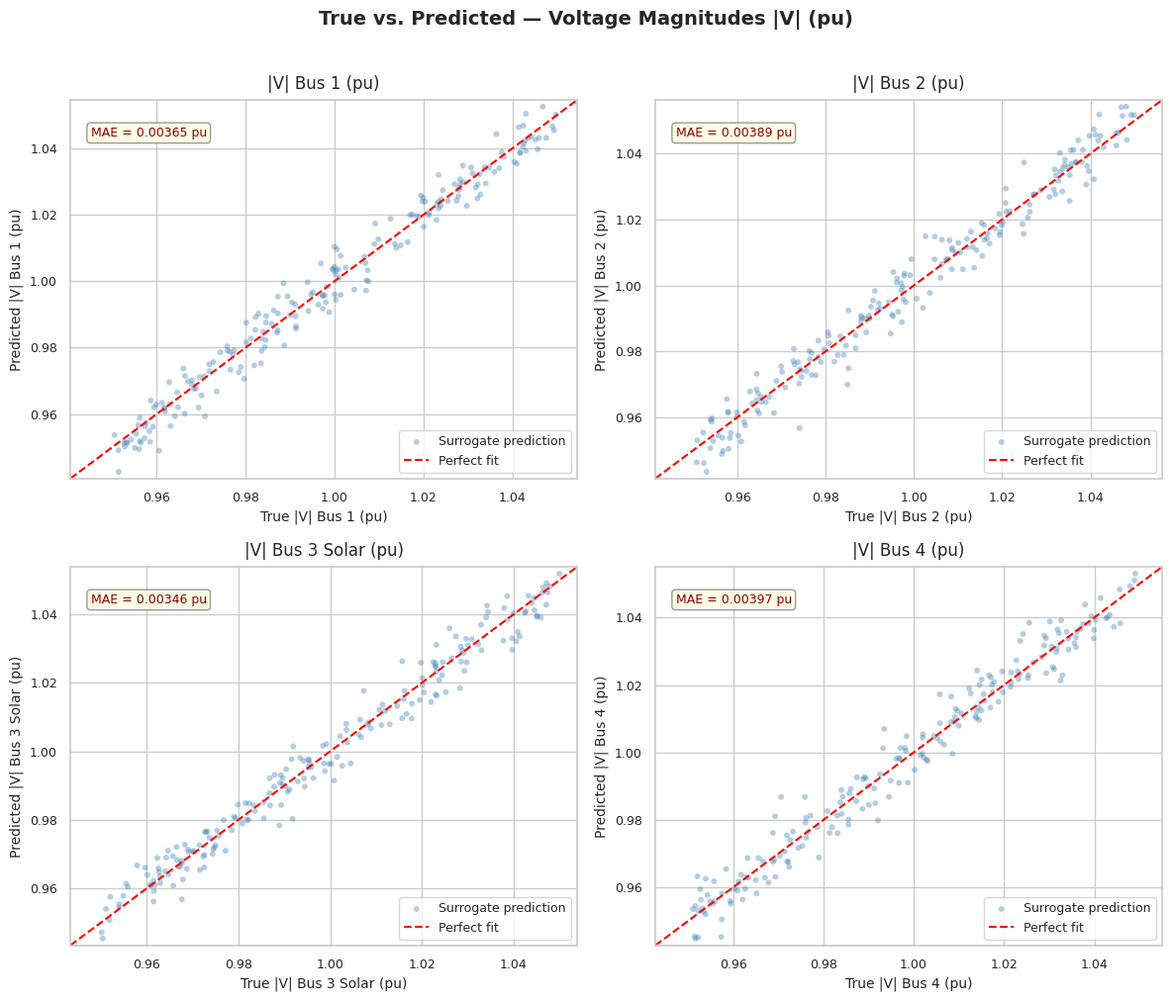
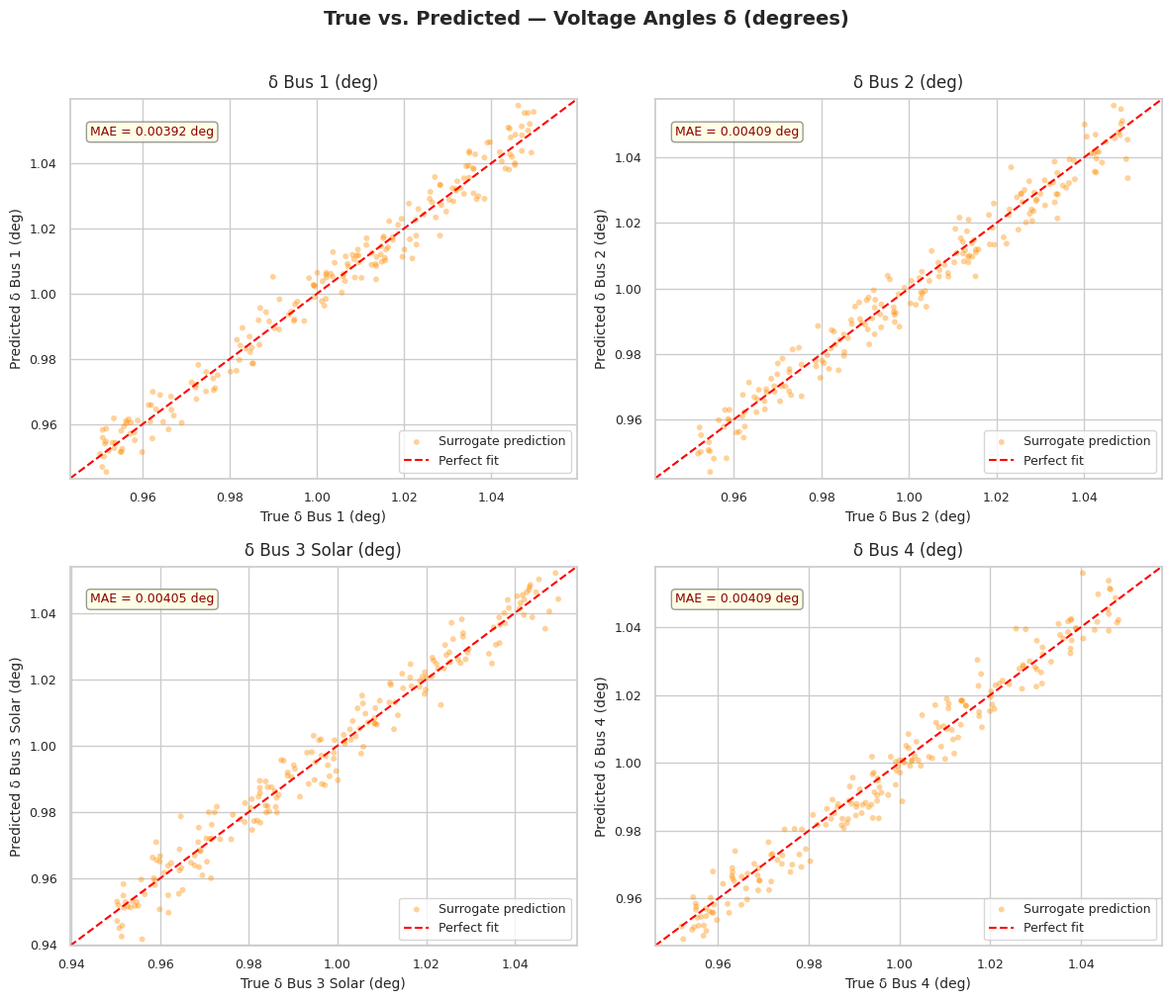
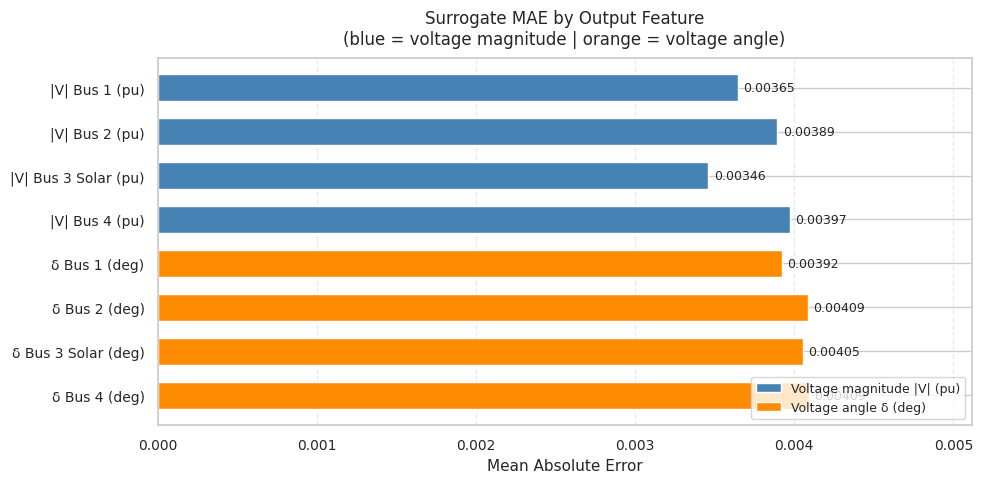
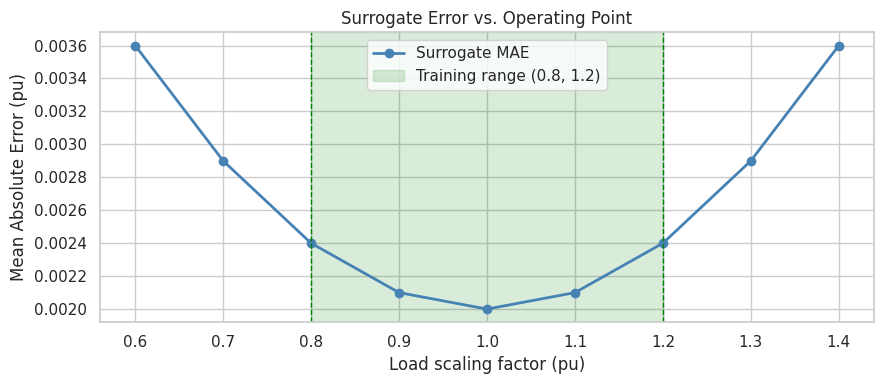
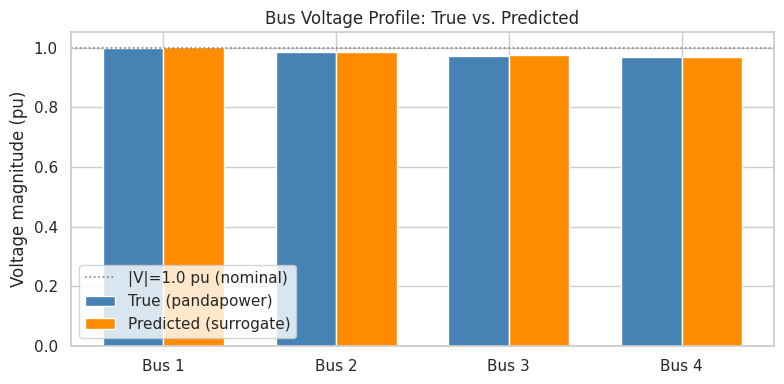
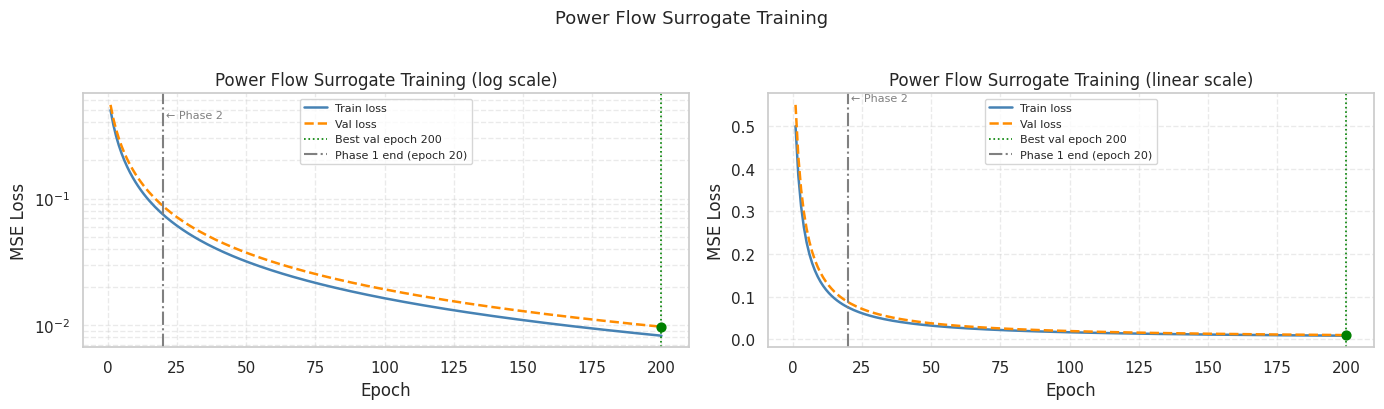

Write the Python code that produced these figures, in order.
"""
plotting.py
-----------
Reusable plotting helpers for Notebook 2: Power-Flow Surrogate.

Functions
---------
plot_true_vs_predicted()   — scatter plot of true vs. predicted outputs
plot_error_by_bus()        — bar chart of MAE per bus / output feature
plot_error_vs_loading()    — key exercise plot: surrogate error vs load level
plot_voltage_profile()     — bus voltage magnitudes: true vs predicted
plot_training_curve()      — loss vs epoch for the training run
"""

import numpy as np
import matplotlib.pyplot as plt
import matplotlib.gridspec as gridspec


# ---------------------------------------------------------------------------
# Shared style defaults (call once at notebook top, or they apply here)
# ---------------------------------------------------------------------------

def set_plot_style():
    import seaborn as sns
    sns.set_context("notebook")
    sns.set_style("whitegrid")
    plt.rcParams["figure.figsize"] = (8, 4)
    plt.rcParams["axes.grid"] = True
    plt.rcParams["font.size"] = 11


# ---------------------------------------------------------------------------
# 1. True vs. Predicted scatter
# ---------------------------------------------------------------------------

def plot_true_vs_predicted(y_true, y_pred, feature_names,
                           save_dir=None, title=None):
    """
    Scatter plots of true vs. predicted outputs.

    Splits into TWO separate figures to avoid label overlap:
      Figure 1 — Voltage magnitudes |V| (pu)       [buses 1-4]
      Figure 2 — Voltage angles     δ   (degrees)  [buses 1-4]

    Each subplot includes an MAE annotation box so participants can
    immediately see which bus the surrogate struggles with most.

    Parameters
    ----------
    y_true        : np.ndarray (n_samples, 8)
    y_pred        : np.ndarray (n_samples, 8)
    feature_names : list[str] — must follow the order
                    [Vm_bus1..4, Va_bus1..4]
    save_dir      : str | Path | None — if provided, saves PNGs there
    title         : str | None — base title (appended with Vm / Va)
    """
    import seaborn as sns
    sns.set_style("whitegrid")
    sns.set_context("notebook")

    # Human-readable axis labels
    display = {
        "Vm_bus1_pu"  : "|V| Bus 1 (pu)",
        "Vm_bus2_pu"  : "|V| Bus 2 (pu)",
        "Vm_bus3_pu"  : "|V| Bus 3 Solar (pu)",
        "Vm_bus4_pu"  : "|V| Bus 4 (pu)",
        "Va_bus1_deg" : "δ Bus 1 (deg)",
        "Va_bus2_deg" : "δ Bus 2 (deg)",
        "Va_bus3_deg" : "δ Bus 3 Solar (deg)",
        "Va_bus4_deg" : "δ Bus 4 (deg)",
    }

    groups = [
        {
            "indices" : [0, 1, 2, 3],
            "color"   : "steelblue",
            "unit"    : "pu",
            "suffix"  : "Voltage Magnitudes |V| (pu)",
            "fname"   : "fig1_voltage_magnitudes.png",
        },
        {
            "indices" : [4, 5, 6, 7],
            "color"   : "darkorange",
            "unit"    : "deg",
            "suffix"  : "Voltage Angles δ (degrees)",
            "fname"   : "fig2_voltage_angles.png",
        },
    ]

    for grp in groups:
        fig, axes = plt.subplots(2, 2, figsize=(12, 10))
        base = title or "True vs. Predicted"
        fig.suptitle(f"{base} — {grp['suffix']}",
                     fontsize=14, fontweight="bold", y=1.01)

        for ax, i in zip(axes.flatten(), grp["indices"]):
            name  = feature_names[i]
            label = display.get(name, name)
            lo = min(y_true[:, i].min(), y_pred[:, i].min()) - 0.002
            hi = max(y_true[:, i].max(), y_pred[:, i].max()) + 0.002

            ax.scatter(y_true[:, i], y_pred[:, i],
                       alpha=0.4, s=18,
                       color=grp["color"], edgecolors="none",
                       label="Surrogate prediction")
            ax.plot([lo, hi], [lo, hi], "r--", lw=1.5, label="Perfect fit")

            mae = np.abs(y_true[:, i] - y_pred[:, i]).mean()
            ax.text(0.04, 0.93,
                    f"MAE = {mae:.5f} {grp['unit']}",
                    transform=ax.transAxes, fontsize=9,
                    color="darkred", va="top",
                    bbox=dict(boxstyle="round,pad=0.3",
                              facecolor="lightyellow",
                              edgecolor="gray", alpha=0.8))
            ax.set_title(label, fontsize=12, pad=8)
            ax.set_xlabel(f"True {label}", fontsize=10)
            ax.set_ylabel(f"Predicted {label}", fontsize=10)
            ax.legend(fontsize=9)
            ax.tick_params(labelsize=9)
            ax.set_xlim(lo, hi)
            ax.set_ylim(lo, hi)

        plt.tight_layout()

        if save_dir is not None:
            from pathlib import Path
            Path(save_dir).mkdir(parents=True, exist_ok=True)
            fpath = Path(save_dir) / grp["fname"]
            plt.savefig(fpath, dpi=150, bbox_inches="tight")
            print(f"Saved: {fpath}")

        plt.show()


# ---------------------------------------------------------------------------
# 2. MAE per output feature (bar chart)
# ---------------------------------------------------------------------------

def plot_error_by_bus(y_true, y_pred, feature_names,
                      save_dir=None, title=None):
    """
    Horizontal bar chart showing MAE per output feature.

    Voltage magnitudes (blue) and voltage angles (orange) are
    color-coded so participants can compare error types at a glance.

    Parameters
    ----------
    y_true        : np.ndarray (n_samples, 8)
    y_pred        : np.ndarray (n_samples, 8)
    feature_names : list[str]
    save_dir      : str | Path | None
    title         : str | None
    """
    from matplotlib.patches import Patch

    mae    = np.abs(y_true - y_pred).mean(axis=0)
    # First 4 = voltage magnitudes (blue), last 4 = angles (orange)
    colors = ["steelblue"] * 4 + ["darkorange"] * 4

    display = {
        "Vm_bus1_pu"  : "|V| Bus 1 (pu)",
        "Vm_bus2_pu"  : "|V| Bus 2 (pu)",
        "Vm_bus3_pu"  : "|V| Bus 3 Solar (pu)",
        "Vm_bus4_pu"  : "|V| Bus 4 (pu)",
        "Va_bus1_deg" : "δ Bus 1 (deg)",
        "Va_bus2_deg" : "δ Bus 2 (deg)",
        "Va_bus3_deg" : "δ Bus 3 Solar (deg)",
        "Va_bus4_deg" : "δ Bus 4 (deg)",
    }
    labels = [display.get(f, f) for f in feature_names]

    fig, ax = plt.subplots(figsize=(10, 5))
    bars = ax.barh(labels, mae, color=colors, edgecolor="white", height=0.6)
    ax.bar_label(bars, fmt="%.5f", padding=4, fontsize=9)
    ax.set_xlabel("Mean Absolute Error", fontsize=11)
    ax.set_title(
        title or "Surrogate MAE by Output Feature\n"
                 "(blue = voltage magnitude | orange = voltage angle)",
        fontsize=12, pad=10,
    )
    ax.invert_yaxis()
    ax.set_xlim(0, mae.max() * 1.25)
    ax.tick_params(labelsize=10)
    ax.grid(axis="x", ls="--", alpha=0.4)

    legend_elements = [
        Patch(facecolor="steelblue",  label="Voltage magnitude |V| (pu)"),
        Patch(facecolor="darkorange", label="Voltage angle δ (deg)"),
    ]
    ax.legend(handles=legend_elements, fontsize=9, loc="lower right")

    plt.tight_layout()

    if save_dir is not None:
        from pathlib import Path
        Path(save_dir).mkdir(parents=True, exist_ok=True)
        fpath = Path(save_dir) / "fig3_mae_by_feature.png"
        plt.savefig(fpath, dpi=150, bbox_inches="tight")
        print(f"Saved: {fpath}")

    plt.show()
    return dict(zip(feature_names, mae))


# ---------------------------------------------------------------------------
# 3. Error vs. loading level  (the key participant-exercise plot)
# ---------------------------------------------------------------------------

def plot_error_vs_loading(
    load_scales,
    errors,
    train_range=(0.8, 1.2),
    xlabel="Load scaling factor (pu)",
    ylabel="Mean Absolute Error (pu)",
    title="Surrogate Error vs. Operating Point",
):
    """
    Line/scatter plot showing how surrogate MAE changes with load level.

    Used in the participant exercise:
      - Train on load_range=(0.8, 1.2)
      - Test across a wider range e.g. (0.6, 1.4)
      - Plot shows where the model breaks down outside training distribution

    Parameters
    ----------
    load_scales : array-like — x-axis values (e.g. 0.6, 0.7, ... 1.4)
    errors      : array-like — mean absolute error at each load scale
    train_range : (lo, hi)  — shaded region indicating the training range
    """
    fig, ax = plt.subplots(figsize=(9, 4))

    ax.plot(load_scales, errors, "o-", color="steelblue",
            lw=2, ms=6, label="Surrogate MAE")

    # Shade the training region
    ax.axvspan(train_range[0], train_range[1],
               alpha=0.15, color="green", label=f"Training range {train_range}")

    # Mark boundaries
    ax.axvline(train_range[0], color="green", ls="--", lw=1)
    ax.axvline(train_range[1], color="green", ls="--", lw=1)

    ax.set_xlabel(xlabel)
    ax.set_ylabel(ylabel)
    ax.set_title(title)
    ax.legend()
    plt.tight_layout()
    plt.show()


# ---------------------------------------------------------------------------
# 4. Bus voltage profile  (true vs. predicted magnitudes)
# ---------------------------------------------------------------------------

def plot_voltage_profile(
    vm_true,
    vm_pred,
    bus_names=None,
    title="Bus Voltage Profile: True vs. Predicted",
):
    """
    Side-by-side bar chart comparing true and predicted voltage magnitudes
    across all non-slack buses.

    Parameters
    ----------
    vm_true   : array-like — true |V| values in pu  (one sample)
    vm_pred   : array-like — predicted |V| values in pu (same sample)
    bus_names : list[str] | None
    """
    vm_true = np.array(vm_true)
    vm_pred = np.array(vm_pred)
    n = len(vm_true)
    bus_names = bus_names or [f"Bus {i+1}" for i in range(n)]
    x = np.arange(n)
    w = 0.35

    fig, ax = plt.subplots(figsize=(8, 4))
    ax.bar(x - w/2, vm_true, width=w, label="True (pandapower)",
           color="steelblue", edgecolor="white")
    ax.bar(x + w/2, vm_pred, width=w, label="Predicted (surrogate)",
           color="darkorange", edgecolor="white")

    ax.axhline(1.0, color="gray", ls=":", lw=1.2, label="|V|=1.0 pu (nominal)")
    ax.set_xticks(x)
    ax.set_xticklabels(bus_names)
    ax.set_ylabel("Voltage magnitude (pu)")
    ax.set_title(title)
    ax.legend()
    plt.tight_layout()
    plt.show()


# ---------------------------------------------------------------------------
# 5. Training curve
# ---------------------------------------------------------------------------

def plot_training_curve(
    train_losses,
    val_losses=None,
    phase1_epochs=None,
    title="Training Loss Curve",
):
    """
    Plot training and validation loss vs. epoch.

    Two side-by-side panels:
      Left  — log scale  : shows the full dynamic range of loss drop
      Right — linear scale: shows fine-grained behaviour after initial drop

    Parameters
    ----------
    train_losses  : list[float] — MSE loss per epoch (training set)
    val_losses    : list[float] | None — MSE loss per epoch (val set)
    phase1_epochs : int | None  — if provided, draws a vertical dashed line
                                  marking where Phase 1 ended and Phase 2 began
                                  (e.g. phase1_epochs=20 for the workshop)
    title         : str
    """
    epochs = list(range(1, len(train_losses) + 1))

    fig, (ax_log, ax_lin) = plt.subplots(1, 2, figsize=(14, 4))

    for ax, scale in [(ax_log, "log"), (ax_lin, "linear")]:

        ax.plot(epochs, train_losses,
                label="Train loss", color="steelblue", lw=1.8)

        if val_losses is not None:
            ax.plot(epochs, val_losses,
                    label="Val loss", color="darkorange",
                    ls="--", lw=1.8)

            # Mark best validation epoch
            best_epoch = int(np.argmin(val_losses)) + 1
            best_val   = min(val_losses)
            ax.axvline(best_epoch, color="green", ls=":", lw=1.2,
                       label=f"Best val epoch {best_epoch}")
            ax.scatter([best_epoch], [best_val],
                       color="green", zorder=5, s=40)

        # Phase boundary marker
        if phase1_epochs is not None:
            ax.axvline(phase1_epochs, color="gray", ls="-.", lw=1.5,
                       label=f"Phase 1 end (epoch {phase1_epochs})")
            ax.text(phase1_epochs + 1,
                    ax.get_ylim()[1] if scale == "linear"
                    else train_losses[0],
                    "← Phase 2", fontsize=8, color="gray", va="top")

        ax.set_xlabel("Epoch")
        ax.set_ylabel("MSE Loss")
        ax.set_yscale(scale)
        ax.set_title(f"{title} ({'log scale' if scale == 'log' else 'linear scale'})")
        ax.legend(fontsize=8)
        ax.grid(True, which="both" if scale == "log" else "major",
                ls="--", alpha=0.4)

    plt.suptitle(title, fontsize=13, y=1.02)
    plt.tight_layout()
    plt.show()

    # Print summary statistics
    print(f"  Total epochs      : {len(train_losses)}")
    print(f"  Final train loss  : {train_losses[-1]:.6f}")
    if val_losses:
        best_epoch = int(np.argmin(val_losses)) + 1
        print(f"  Best val loss     : {min(val_losses):.6f}  (epoch {best_epoch})")
        print(f"  Final val loss    : {val_losses[-1]:.6f}")


# ---------------------------------------------------------------------------
# Quick self-test
# ---------------------------------------------------------------------------

if __name__ == "__main__":
    rng = np.random.default_rng(469)
    n = 200

    # 8 output features (Option A — Q_solar is now an INPUT not output)
    feature_names = [
        "Vm_bus1_pu", "Vm_bus2_pu", "Vm_bus3_pu", "Vm_bus4_pu",
        "Va_bus1_deg", "Va_bus2_deg", "Va_bus3_deg", "Va_bus4_deg",
    ]

    y_true = rng.uniform(0.95, 1.05, size=(n, len(feature_names)))
    y_pred = y_true + rng.normal(0, 0.005, size=y_true.shape)

    print("Testing plot_true_vs_predicted...")
    plot_true_vs_predicted(y_true, y_pred, feature_names)

    print("Testing plot_error_by_bus...")
    plot_error_by_bus(y_true, y_pred, feature_names)

    print("Testing plot_error_vs_loading...")
    scales = np.linspace(0.6, 1.4, 9)
    errors = 0.002 + 0.01 * np.abs(scales - 1.0) ** 2
    plot_error_vs_loading(scales, errors)

    print("Testing plot_voltage_profile...")
    plot_voltage_profile(
        vm_true=[1.00, 0.985, 0.972, 0.968],
        vm_pred=[1.001, 0.984, 0.974, 0.969],
    )

    print("Testing plot_training_curve...")
    train_l = [0.5 / (1 + 0.3*i) for i in range(200)]
    val_l   = [0.55 / (1 + 0.28*i) for i in range(200)]
    plot_training_curve(
        train_l, val_l,
        phase1_epochs=20,
        title="Power Flow Surrogate Training"
    )

    print("plotting.py self-test complete.")
